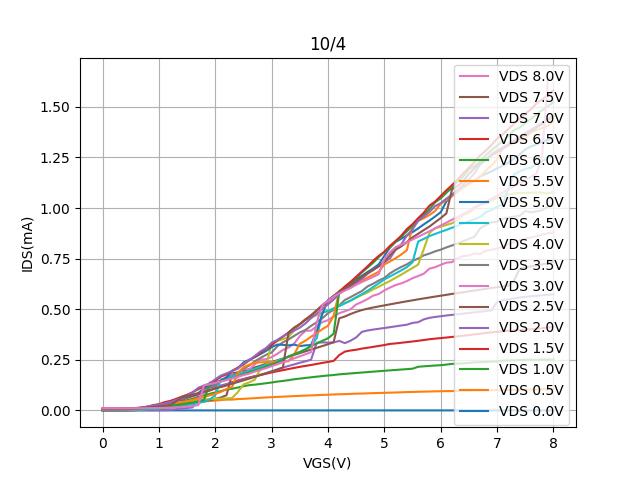

Values plotted in this chart, from the file beside it:
Vgs, Vd=0, Vd=0.5, Vd=1, Vd=1.5, Vd=2, Vd=2.5, Vd=3, Vd=3.5, Vd=4, Vd=4.5, Vd=5, Vd=5.5, Vd=6, Vd=6.5, Vd=7, Vd=7.5, Vd=8
0.0, -3.27261e-06, 0.0004426, 0.0005729, 0.000785, 0.001122, 0.001574, 0.00205, 0.002718, 0.003414, 0.004149, 0.005042, 0.005944, 0.006865, 0.007699, 0.00867, 0.009563, 0.01049
0.1, -3.6115199999999998e-06, 0.0004455, 0.0005725, 0.0007917, 0.001117, 0.001567, 0.00205, 0.002721, 0.003416, 0.00415, 0.005043, 0.005964, 0.006879, 0.007695, 0.008676, 0.009567, 0.01049
0.2, -3.5866499999999998e-06, 0.0004602, 0.0005932, 0.0008044, 0.001134, 0.001605, 0.002074, 0.002836, 0.003895, 0.004182, 0.005188, 0.006109, 0.007056, 0.007884, 0.008823, 0.009687, 0.01055
0.3, -3.24774e-06, 0.0004992, 0.0006172, 0.0008085, 0.001154, 0.001661, 0.002123, 0.003147, 0.004002, 0.004216, 0.005412, 0.006264, 0.007271, 0.008139, 0.008972, 0.009817, 0.0106
0.4, -3.24858e-06, 0.0006454, 0.0007251, 0.0008205, 0.001179, 0.00177, 0.002166, 0.003743, 0.004304, 0.004254, 0.005804, 0.006826, 0.00767, 0.008513, 0.009315, 0.01, 0.01066
0.5, -3.61151e-06, 0.001457, 0.001091, 0.0008511, 0.001185, 0.001939, 0.002479, 0.005546, 0.004641, 0.004312, 0.007118, 0.007477, 0.008225, 0.009998, 0.01055, 0.0106, 0.01072
0.6, -3.39686e-06, 0.003716, 0.001771, 0.0008977, 0.001185, 0.002277, 0.003197, 0.004935, 0.005077, 0.004451, 0.009131, 0.008935, 0.008898, 0.01195, 0.01145, 0.01113, 0.01083
0.7, -3.3471700000000003e-06, 0.00463, 0.003251, 0.006604, 0.001193, 0.002934, 0.004741, 0.008556, 0.006024, 0.004714, 0.01375, 0.01081, 0.0102, 0.01446, 0.01363, 0.01197, 0.01099
0.8, -3.81034e-06, 0.007491, 0.005697, 0.01024, 0.001194, 0.003719, 0.006101, 0.01233, 0.007264, 0.005147, 0.01711, 0.01272, 0.01154, 0.01913, 0.01806, 0.01479, 0.01118
0.9, -3.6363500000000003e-06, 0.01324, 0.009414, 0.01204, 0.001194, 0.004886, 0.01158, 0.01698, 0.02751, 0.006568, 0.02059, 0.01548, 0.0134, 0.02534, 0.02497, 0.01722, 0.01145
1.0, -3.5211299999999996e-06, 0.01681, 0.01549, 0.01926, 0.001196, 0.007179, 0.01743, 0.02255, 0.02665, 0.007962, 0.02447, 0.01939, 0.01615, 0.03091, 0.02896, 0.02022, 0.01198
1.1, -3.73532e-06, 0.0207, 0.01975, 0.02504, 0.001202, 0.009223, 0.01883, 0.02929, 0.02475, 0.01068, 0.02929, 0.02419, 0.01901, 0.04056, 0.03454, 0.02343, 0.01261
1.2, -3.81034e-06, 0.02314, 0.02672, 0.03428, 0.001611, 0.01747, 0.0242, 0.03732, 0.02843, 0.01331, 0.03946, 0.02822, 0.02271, 0.04676, 0.04121, 0.02685, 0.01335
1.3, -3.5211400000000003e-06, 0.02859, 0.0343, 0.04096, 0.006339, 0.02138, 0.04362, 0.04757, 0.03312, 0.01654, 0.0504, 0.03337, 0.02645, 0.05644, 0.05121, 0.04323, 0.01459
1.4, -3.54601e-06, 0.0321, 0.04183, 0.05125, 0.0087, 0.02519, 0.0397, 0.0551, 0.03813, 0.02053, 0.05857, 0.03908, 0.03012, 0.06735, 0.06008, 0.06497, 0.01618
1.5, -3.76064e-06, 0.03505, 0.05041, 0.06175, 0.01186, 0.02948, 0.04391, 0.06423, 0.0435, 0.02526, 0.06739, 0.04499, 0.03441, 0.07726, 0.07285, 0.07097, 0.0183
1.6, -3.7854799999999995e-06, 0.03841, 0.05797, 0.07078, 0.0148, 0.03404, 0.05045, 0.07716, 0.04992, 0.03076, 0.07484, 0.05203, 0.03932, 0.09003, 0.08838, 0.07763, 0.02104
1.7, -3.5211199999999998e-06, 0.03949, 0.06619, 0.079, 0.08309, 0.03871, 0.05666, 0.08595, 0.05286, 0.0364, 0.08391, 0.05919, 0.04505, 0.1052, 0.1121, 0.0844, 0.02678
1.8, -3.55859e-06, 0.04408, 0.07465, 0.09021, 0.09376, 0.0441, 0.08622, 0.1035, 0.05462, 0.04404, 0.1124, 0.06637, 0.05126, 0.1189, 0.123, 0.09179, 0.1242
1.9, -3.81033e-06, 0.04663, 0.08193, 0.0987, 0.1113, 0.05048, 0.1379, 0.116, 0.05594, 0.05345, 0.1231, 0.0742, 0.1308, 0.1312, 0.1326, 0.09886, 0.1287
2.0, -3.60755e-06, 0.0485, 0.08893, 0.1094, 0.1164, 0.0567, 0.1425, 0.1216, 0.05675, 0.0752, 0.1333, 0.08273, 0.136, 0.1468, 0.1538, 0.1086, 0.1357
2.1, -3.47143e-06, 0.05129, 0.09548, 0.1172, 0.1233, 0.06385, 0.1439, 0.1475, 0.05785, 0.1531, 0.1484, 0.09181, 0.143, 0.1671, 0.1724, 0.1155, 0.1427
2.2, -4.00917e-06, 0.05339, 0.1033, 0.1274, 0.1303, 0.07517, 0.1689, 0.1583, 0.05911, 0.1591, 0.1618, 0.1059, 0.1512, 0.1785, 0.1832, 0.1232, 0.1501
2.3, -3.76063e-06, 0.05342, 0.1072, 0.1395, 0.1377, 0.1828, 0.1804, 0.1715, 0.06177, 0.1673, 0.1957, 0.1163, 0.1593, 0.1953, 0.1941, 0.1319, 0.1579
2.4, -3.57082e-06, 0.05616, 0.113, 0.148, 0.144, 0.1879, 0.162, 0.1854, 0.09017, 0.1764, 0.2077, 0.1857, 0.1676, 0.2115, 0.2069, 0.1401, 0.166
2.5, -3.59571e-06, 0.05704, 0.1197, 0.155, 0.1527, 0.1956, 0.2074, 0.2072, 0.1282, 0.1861, 0.2371, 0.2131, 0.1788, 0.2265, 0.2313, 0.1484, 0.1744
2.6, -3.909749999999999e-06, 0.05891, 0.1246, 0.1626, 0.1603, 0.2037, 0.2004, 0.2205, 0.1382, 0.1948, 0.2499, 0.2256, 0.1879, 0.247, 0.2481, 0.1569, 0.1817
2.7, -3.9096799999999995e-06, 0.06039, 0.1272, 0.1689, 0.1682, 0.2123, 0.2272, 0.2427, 0.1514, 0.2055, 0.2628, 0.235, 0.1969, 0.2645, 0.2685, 0.1656, 0.1915
2.8, -3.67026e-06, 0.06236, 0.1307, 0.1751, 0.1762, 0.2208, 0.2509, 0.2592, 0.2042, 0.2153, 0.2784, 0.2378, 0.2064, 0.284, 0.291, 0.1746, 0.2003
2.9, -4.00917e-06, 0.06394, 0.1342, 0.181, 0.1839, 0.2298, 0.2532, 0.2745, 0.2178, 0.2251, 0.2938, 0.2386, 0.2165, 0.3059, 0.3078, 0.1834, 0.2091
3.0, -3.95945e-06, 0.06537, 0.1379, 0.1875, 0.1917, 0.2386, 0.2636, 0.286, 0.3351, 0.2348, 0.313, 0.239, 0.2266, 0.323, 0.3341, 0.193, 0.2186
3.1, -3.6454e-06, 0.06669, 0.1423, 0.1933, 0.2001, 0.2477, 0.2797, 0.3167, 0.3432, 0.245, 0.3252, 0.2398, 0.2369, 0.3452, 0.3481, 0.2026, 0.228
3.2, -3.57091e-06, 0.06805, 0.1456, 0.1989, 0.2113, 0.2562, 0.2989, 0.3367, 0.3525, 0.2555, 0.324, 0.2415, 0.2507, 0.3644, 0.366, 0.2124, 0.2376
3.3, -4.00917e-06, 0.06922, 0.1493, 0.2045, 0.2198, 0.2653, 0.3104, 0.3506, 0.3622, 0.2666, 0.3213, 0.2427, 0.2665, 0.3855, 0.3799, 0.3834, 0.2473
3.4, -3.75147e-06, 0.07065, 0.1539, 0.21, 0.2273, 0.274, 0.3303, 0.368, 0.3971, 0.2778, 0.3249, 0.2776, 0.2772, 0.4079, 0.3942, 0.4095, 0.2573
3.5, -3.6205600000000003e-06, 0.07197, 0.1571, 0.2152, 0.2355, 0.2834, 0.3672, 0.3856, 0.4259, 0.2891, 0.3177, 0.3288, 0.2883, 0.427, 0.4088, 0.4255, 0.2674
3.6, -3.9594600000000005e-06, 0.07308, 0.1604, 0.2199, 0.2427, 0.2918, 0.3935, 0.3974, 0.4517, 0.302, 0.3214, 0.3446, 0.3011, 0.4489, 0.4299, 0.4468, 0.2775
3.7, -3.95944e-06, 0.07426, 0.1636, 0.2246, 0.2506, 0.3008, 0.3941, 0.4178, 0.4604, 0.3187, 0.3231, 0.3645, 0.3182, 0.4707, 0.456, 0.4684, 0.288
3.8, -3.64539e-06, 0.07548, 0.1667, 0.2295, 0.3345, 0.3093, 0.4166, 0.4361, 0.4703, 0.3573, 0.3895, 0.3816, 0.331, 0.4944, 0.4788, 0.4943, 0.4338
3.9, -3.62058e-06, 0.07651, 0.1696, 0.2348, 0.336, 0.318, 0.4364, 0.4553, 0.4813, 0.484, 0.4779, 0.4017, 0.3437, 0.5163, 0.5018, 0.5204, 0.5212
4.0, -4.08373e-06, 0.07745, 0.1726, 0.2395, 0.3351, 0.3269, 0.4458, 0.48, 0.4921, 0.4911, 0.5448, 0.418, 0.3565, 0.5385, 0.5244, 0.5418, 0.5408
4.1, -3.93454e-06, 0.07875, 0.175, 0.2447, 0.3357, 0.3371, 0.4642, 0.4977, 0.504, 0.5034, 0.5656, 0.4673, 0.3788, 0.5631, 0.5475, 0.5663, 0.5631
4.2, -3.7448099999999996e-06, 0.07973, 0.1782, 0.2734, 0.3435, 0.4552, 0.4805, 0.5196, 0.5165, 0.5159, 0.5818, 0.5909, 0.5859, 0.5867, 0.5763, 0.5875, 0.5786
4.3, -4.05888e-06, 0.08056, 0.1804, 0.2907, 0.3323, 0.4642, 0.4901, 0.546, 0.53, 0.5293, 0.6002, 0.6046, 0.6061, 0.6127, 0.5952, 0.6007, 0.5922
4.4, -3.8849e-06, 0.08174, 0.1827, 0.2961, 0.3443, 0.4762, 0.5, 0.5599, 0.5431, 0.5425, 0.6258, 0.6162, 0.6325, 0.635, 0.6138, 0.6181, 0.6051
4.5, -3.67023e-06, 0.08266, 0.185, 0.2998, 0.3608, 0.4869, 0.5237, 0.5751, 0.5562, 0.5591, 0.6487, 0.6295, 0.6564, 0.6604, 0.6313, 0.6388, 0.621
4.6, -3.69513e-06, 0.08328, 0.1871, 0.3054, 0.388, 0.4959, 0.536, 0.5898, 0.5706, 0.5742, 0.6654, 0.6424, 0.682, 0.6861, 0.6509, 0.6596, 0.6344
4.7, -3.93461e-06, 0.08437, 0.1894, 0.3095, 0.395, 0.5026, 0.55, 0.6125, 0.5828, 0.5911, 0.6838, 0.6564, 0.7054, 0.7115, 0.6746, 0.6781, 0.6471
4.8, -3.95945e-06, 0.08529, 0.1914, 0.314, 0.3994, 0.5086, 0.5671, 0.6259, 0.5984, 0.6095, 0.7015, 0.6706, 0.7296, 0.7393, 0.695, 0.6931, 0.6598
4.9, -3.6454e-06, 0.08615, 0.1937, 0.3186, 0.4034, 0.5139, 0.5754, 0.6418, 0.6113, 0.628, 0.7215, 0.6856, 0.7578, 0.7636, 0.7114, 0.713, 0.6731
5.0, -3.98433e-06, 0.08683, 0.1957, 0.323, 0.4072, 0.519, 0.5931, 0.6546, 0.6256, 0.6474, 0.7642, 0.7214, 0.7836, 0.7839, 0.7322, 0.7362, 0.7495
5.1, -4.0340199999999995e-06, 0.08772, 0.1978, 0.3286, 0.4112, 0.5242, 0.6071, 0.6773, 0.6397, 0.6623, 0.8057, 0.7359, 0.8056, 0.8136, 0.7514, 0.7677, 0.7818
5.2, -3.71299e-06, 0.08856, 0.1999, 0.3311, 0.4155, 0.5293, 0.6196, 0.6947, 0.6557, 0.6771, 0.8332, 0.7524, 0.8339, 0.8375, 0.795, 0.7943, 0.8069
5.3, -3.71997e-06, 0.0894, 0.202, 0.3342, 0.4197, 0.5343, 0.6278, 0.709, 0.6707, 0.6923, 0.8486, 0.7707, 0.8581, 0.8638, 0.8206, 0.8107, 0.8188
5.4, -4.03401e-06, 0.09054, 0.204, 0.3375, 0.4235, 0.5393, 0.6393, 0.722, 0.6876, 0.7081, 0.8645, 0.7923, 0.8852, 0.8963, 0.865, 0.8322, 0.8313
5.5, -4.00914e-06, 0.09131, 0.2061, 0.3406, 0.4325, 0.5441, 0.6534, 0.7392, 0.7041, 0.7321, 0.8812, 0.9119, 0.9127, 0.9205, 0.8942, 0.8553, 0.8448
5.6, -3.71998e-06, 0.09204, 0.2155, 0.344, 0.436, 0.5489, 0.6642, 0.7505, 0.7207, 0.8349, 0.8996, 0.9363, 0.9423, 0.9502, 0.9371, 0.8729, 0.8581
5.7, -4.03403e-06, 0.09275, 0.2179, 0.3479, 0.45, 0.5535, 0.6758, 0.7665, 0.7975, 0.8477, 0.9195, 0.9503, 0.9654, 0.9774, 0.9581, 0.8914, 0.8719
5.8, -3.95944e-06, 0.0934, 0.2199, 0.3517, 0.4574, 0.5579, 0.7006, 0.775, 0.877, 0.8616, 0.9381, 0.9657, 0.9949, 1.012, 0.9812, 0.9088, 0.8856
5.9, -3.7448099999999996e-06, 0.0941, 0.2218, 0.3546, 0.4619, 0.5625, 0.7078, 0.786, 0.9015, 0.8722, 0.9584, 0.9855, 1.028, 1.032, 1.009, 0.9297, 0.8995
... 21 more rows
